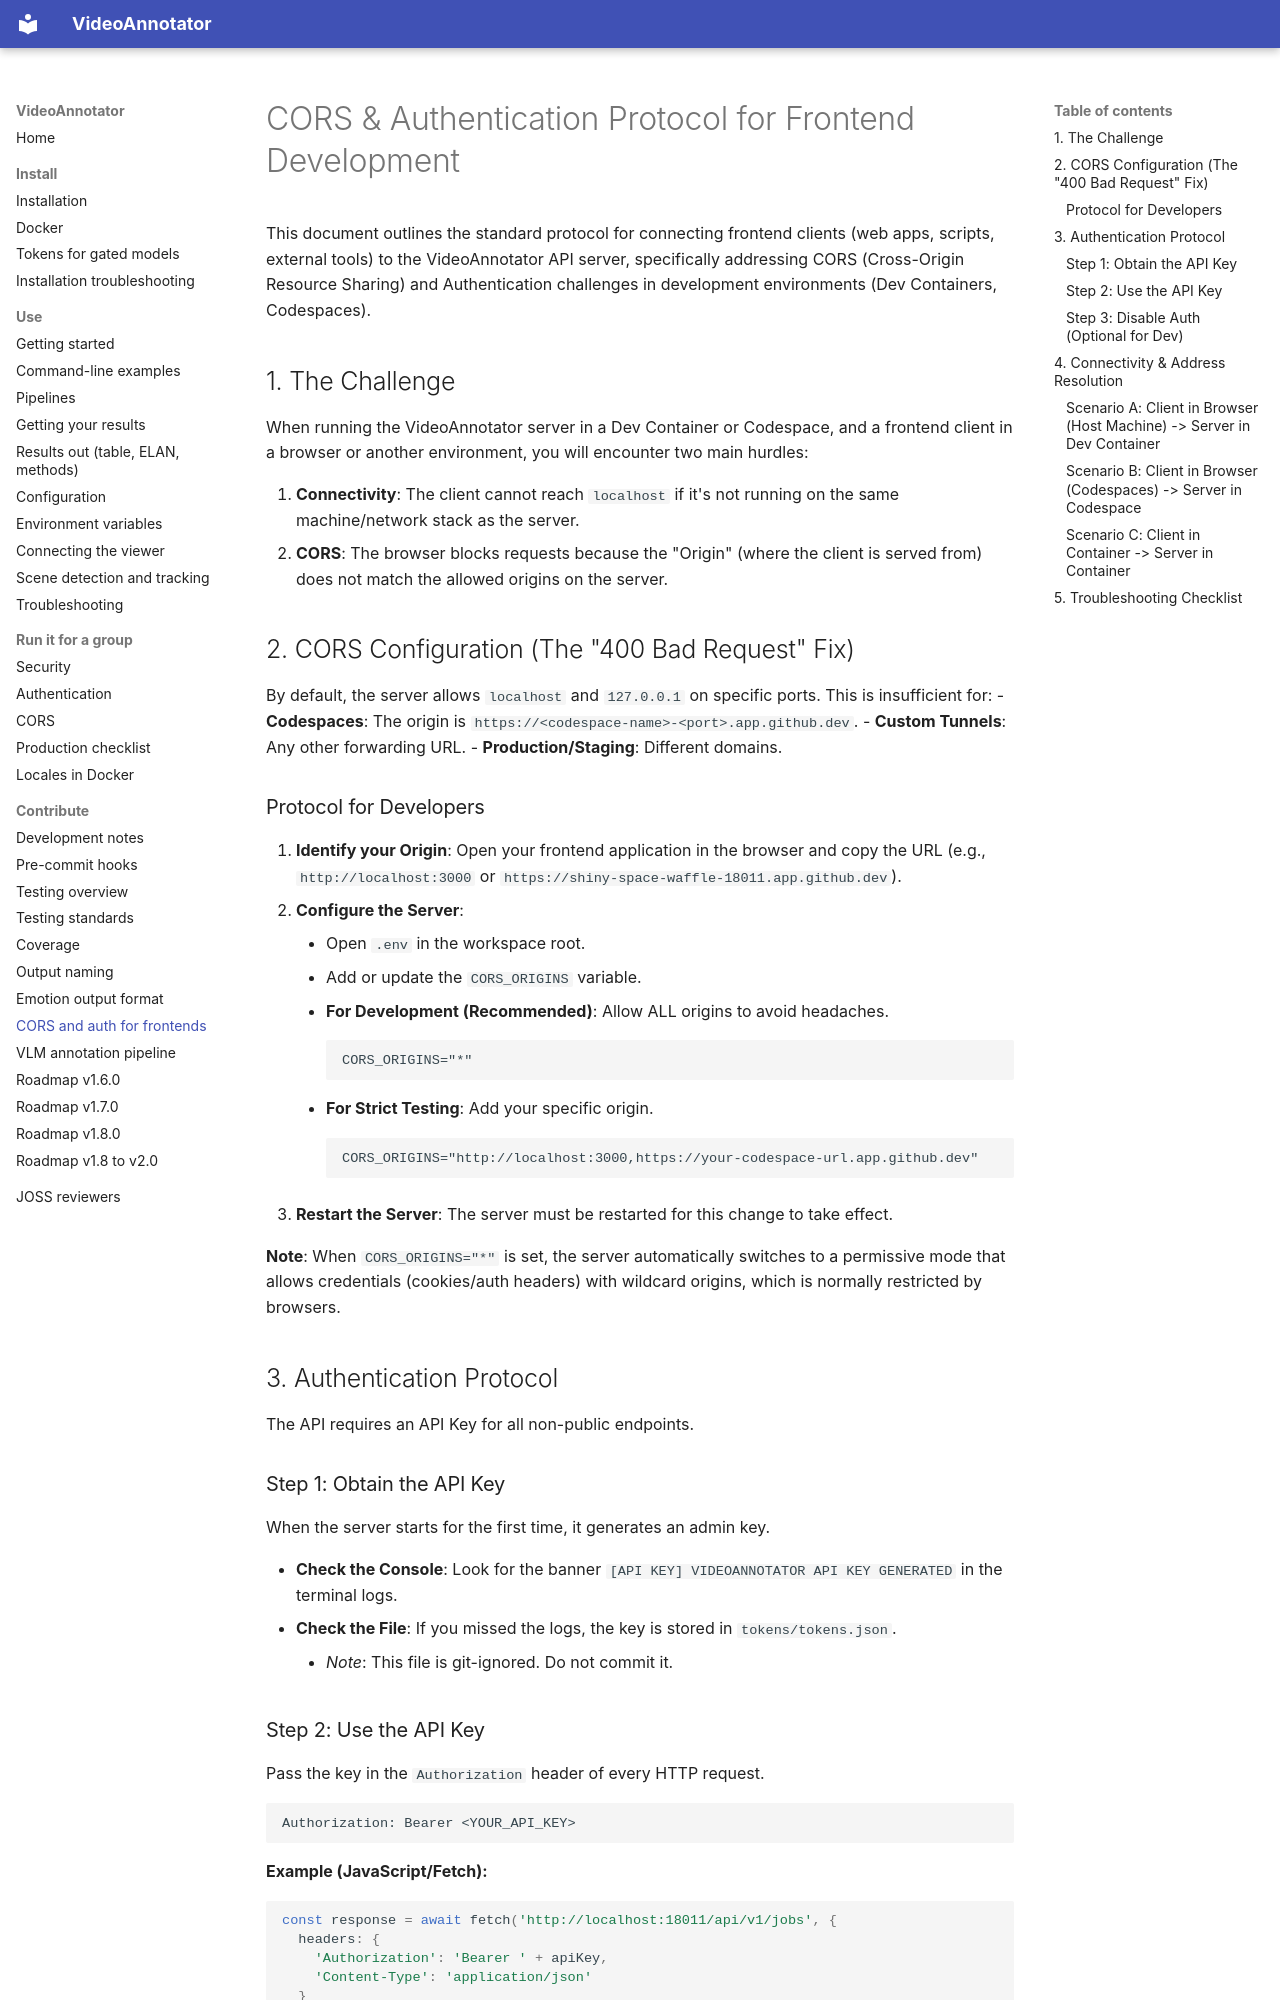

repository: InfantLab/VideoAnnotator · page: development/CORS_AND_AUTH_PROTOCOL/index.html · generator: mkdocs

# CORS & Authentication Protocol for Frontend Development

This document outlines the standard protocol for connecting frontend clients (web apps, scripts, external tools) to the VideoAnnotator API server, specifically addressing CORS (Cross-Origin Resource Sharing) and Authentication challenges in development environments (Dev Containers, Codespaces).

## 1. The Challenge

When running the VideoAnnotator server in a Dev Container or Codespace, and a frontend client in a browser or another environment, you will encounter two main hurdles:

1.  **Connectivity**: The client cannot reach `localhost` if it's not running on the same machine/network stack as the server.
2.  **CORS**: The browser blocks requests because the "Origin" (where the client is served from) does not match the allowed origins on the server.

## 2. CORS Configuration (The "400 Bad Request" Fix)

By default, the server allows `localhost` and `127.0.0.1` on specific ports. This is insufficient for:
-   **Codespaces**: The origin is `https://<codespace-name>-<port>.app.github.dev`.
-   **Custom Tunnels**: Any other forwarding URL.
-   **Production/Staging**: Different domains.

### Protocol for Developers

1.  **Identify your Origin**: Open your frontend application in the browser and copy the URL (e.g., `http://localhost:3000` or `https://shiny-space-waffle-18011.app.github.dev`).
2.  **Configure the Server**:
    -   Open `.env` in the workspace root.
    -   Add or update the `CORS_ORIGINS` variable.
    -   **For Development (Recommended)**: Allow ALL origins to avoid headaches.
        ```dotenv
        CORS_ORIGINS="*"
        ```
    -   **For Strict Testing**: Add your specific origin.
        ```dotenv
        CORS_ORIGINS="http://localhost:3000,https://your-codespace-url.app.github.dev"
        ```
3.  **Restart the Server**: The server must be restarted for this change to take effect.

**Note**: When `CORS_ORIGINS="*"` is set, the server automatically switches to a permissive mode that allows credentials (cookies/auth headers) with wildcard origins, which is normally restricted by browsers.

## 3. Authentication Protocol

The API requires an API Key for all non-public endpoints.

### Step 1: Obtain the API Key

When the server starts for the first time, it generates an admin key.

-   **Check the Console**: Look for the banner `[API KEY] VIDEOANNOTATOR API KEY GENERATED` in the terminal logs.
-   **Check the File**: If you missed the logs, the key is stored in `tokens/tokens.json`.
    -   *Note*: This file is git-ignored. Do not commit it.

### Step 2: Use the API Key

Pass the key in the `Authorization` header of every HTTP request.

```http
Authorization: Bearer <YOUR_API_KEY>
```

**Example (JavaScript/Fetch):**
```javascript
const response = await fetch('http://localhost:18011/api/v1/jobs', {
  headers: {
    'Authorization': 'Bearer ' + apiKey,
    'Content-Type': 'application/json'
  }
});
```
